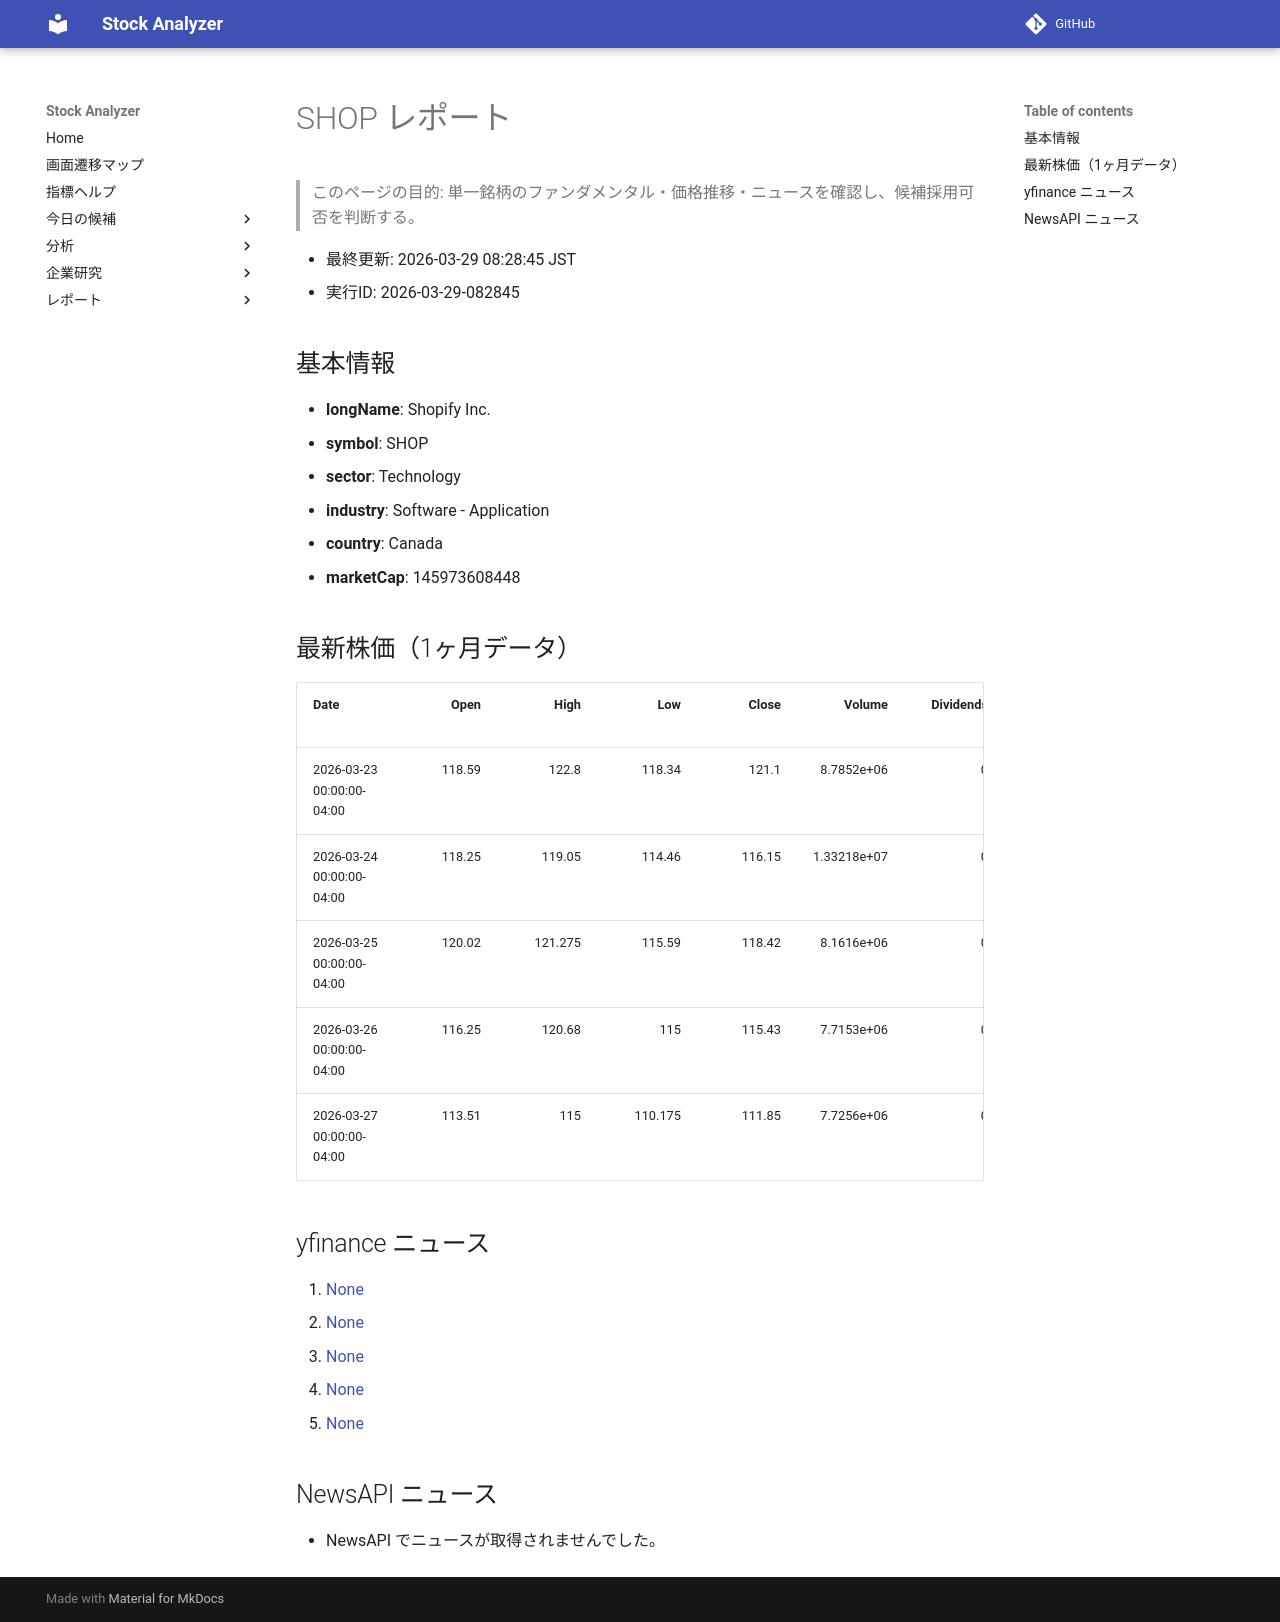

repository: Yumi-note/Making-APP · page: reports/2026-03-29/082845/SHOP/index.html · generator: mkdocs

# SHOP レポート

> このページの目的: 単一銘柄のファンダメンタル・価格推移・ニュースを確認し、候補採用可否を判断する。

- 最終更新: 2026-03-29 08:28:45 JST
- 実行ID: 2026-03-29-082845

## 基本情報

- **longName**: Shopify Inc.
- **symbol**: SHOP
- **sector**: Technology
- **industry**: Software - Application
- **country**: Canada
- **marketCap**: 145973608448

## 最新株価（1ヶ月データ）

| Date                      |   Open |    High |     Low |   Close |      Volume |   Dividends |   Stock Splits |
|:--------------------------|-------:|--------:|--------:|--------:|------------:|------------:|---------------:|
| 2026-03-23 00:00:00-04:00 | 118.59 | 122.8   | 118.34  |  121.1  | 8.7852e+06  |           0 |              0 |
| 2026-03-24 00:00:00-04:00 | 118.25 | 119.05  | 114.46  |  116.15 | 1.33218e+07 |           0 |              0 |
| 2026-03-25 00:00:00-04:00 | 120.02 | 121.275 | 115.59  |  118.42 | 8.1616e+06  |           0 |              0 |
| 2026-03-26 00:00:00-04:00 | 116.25 | 120.68  | 115     |  115.43 | 7.7153e+06  |           0 |              0 |
| 2026-03-27 00:00:00-04:00 | 113.51 | 115     | 110.175 |  111.85 | 7.7256e+06  |           0 |              0 |

## yfinance ニュース

1. [None](None)
2. [None](None)
3. [None](None)
4. [None](None)
5. [None](None)

## NewsAPI ニュース

- NewsAPI でニュースが取得されませんでした。
